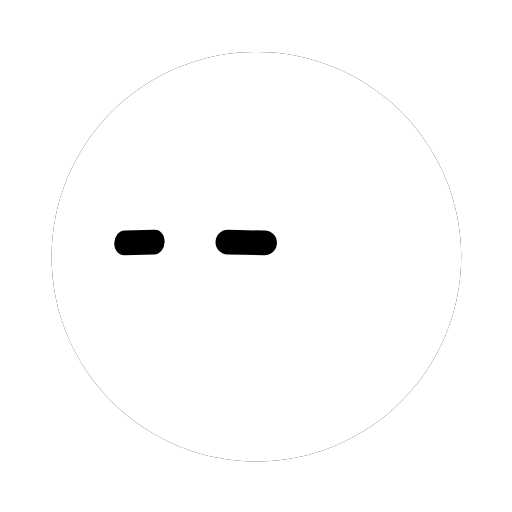
t = 0.00 s
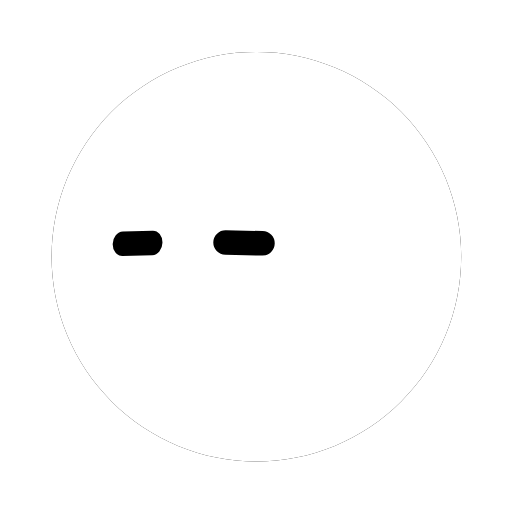
t = 0.51 s
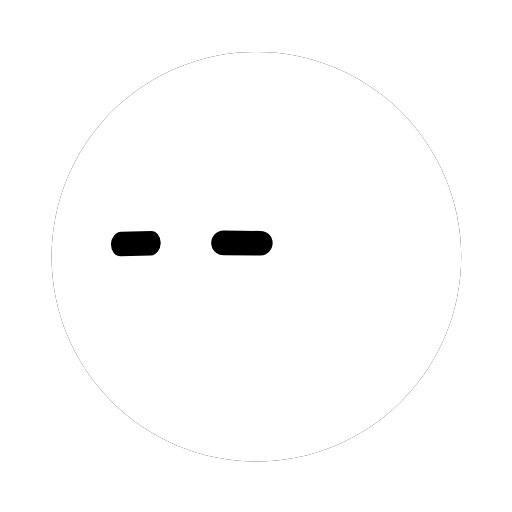
t = 1.01 s
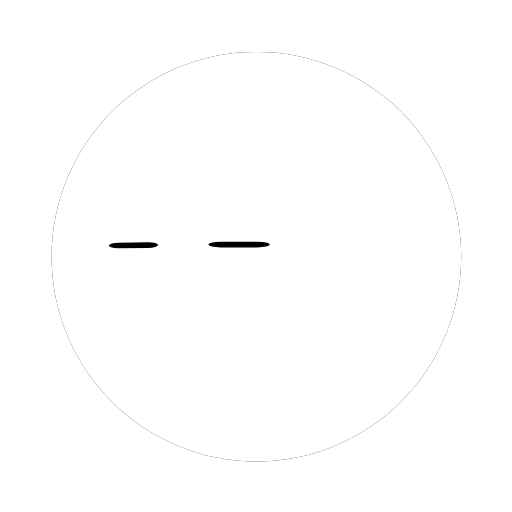
t = 1.47 s
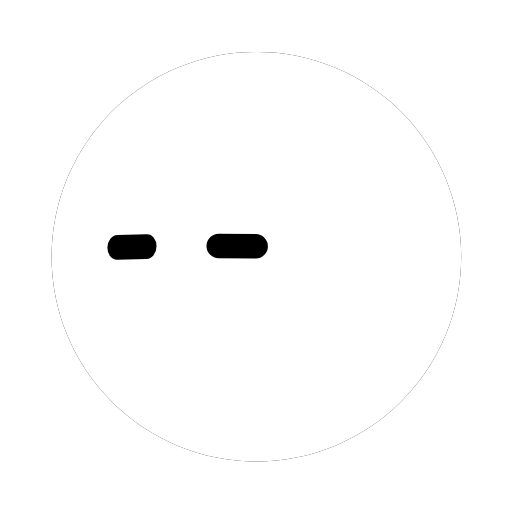
t = 1.97 s
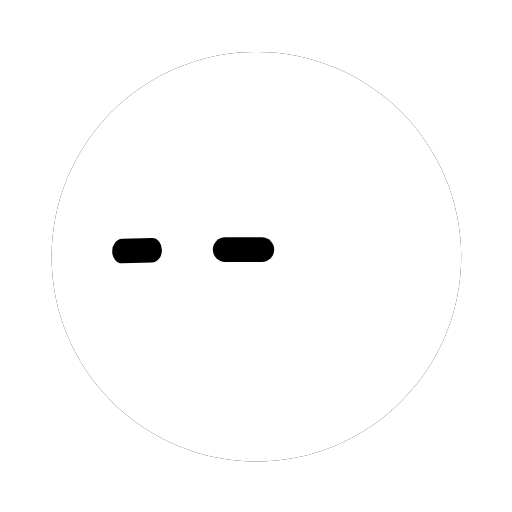
t = 2.47 s

The animated SVG that drew these frames (rendered in a browser with its animation timeline set to each time). Animation: 2 CSS @keyframes rules; one cycle of 2.97 s, repeats indefinitely.

<svg width="250" height="250" viewBox="-125 -125 250 250" role="img" aria-label="bloub 动画头像" xmlns="http://www.w3.org/2000/svg"><defs><mask id="bot-mask-ddxnc8" maskUnits="userSpaceOnUse" x="-158" y="-158" width="316" height="316"><path d="M100.19 0.33C100.19 3.6 100.03 6.88 99.71 10.13C99.39 13.38 98.9 16.63 98.27 19.84C97.63 23.04 96.83 26.23 95.88 29.36C94.93 32.48 93.83 35.58 92.58 38.6C91.33 41.62 89.92 44.59 88.38 47.47C86.84 50.35 85.15 53.17 83.33 55.89C81.52 58.6 79.56 61.24 77.49 63.77C75.42 66.29 73.21 68.73 70.9 71.04C68.59 73.35 66.15 75.56 63.63 77.63C61.1 79.7 58.46 81.66 55.74 83.48C53.03 85.29 50.21 86.98 47.33 88.52C44.45 90.06 41.47 91.47 38.46 92.72C35.44 93.97 32.34 95.07 29.22 96.02C26.09 96.97 22.9 97.77 19.7 98.41C16.49 99.04 13.24 99.53 9.99 99.85C6.74 100.17 3.45 100.33 0.19 100.33C-3.08 100.33 -6.36 100.17 -9.61 99.85C-12.87 99.53 -16.12 99.04 -19.32 98.41C-22.53 97.77 -25.71 96.97 -28.84 96.02C-31.97 95.07 -35.06 93.97 -38.08 92.72C-41.1 91.47 -44.07 90.06 -46.95 88.52C-49.83 86.98 -52.65 85.29 -55.37 83.48C-58.09 81.66 -60.73 79.7 -63.25 77.63C-65.78 75.56 -68.21 73.35 -70.52 71.04C-72.83 68.73 -75.04 66.29 -77.11 63.77C-79.19 61.24 -81.14 58.6 -82.96 55.89C-84.77 53.17 -86.46 50.35 -88 47.47C-89.54 44.59 -90.95 41.62 -92.2 38.6C-93.45 35.58 -94.56 32.48 -95.51 29.36C-96.46 26.23 -97.25 23.04 -97.89 19.84C-98.53 16.63 -99.01 13.38 -99.33 10.13C-99.65 6.88 -99.81 3.6 -99.81 0.33C-99.81 -2.94 -99.65 -6.22 -99.33 -9.47C-99.01 -12.72 -98.53 -15.98 -97.89 -19.18C-97.25 -22.38 -96.46 -25.57 -95.51 -28.7C-94.56 -31.83 -93.45 -34.92 -92.2 -37.94C-90.95 -40.96 -89.54 -43.93 -88 -46.81C-86.46 -49.69 -84.77 -52.51 -82.96 -55.23C-81.14 -57.94 -79.19 -60.58 -77.11 -63.11C-75.04 -65.64 -72.83 -68.07 -70.52 -70.38C-68.21 -72.69 -65.78 -74.9 -63.25 -76.97C-60.73 -79.04 -58.09 -81 -55.37 -82.82C-52.65 -84.63 -49.83 -86.32 -46.95 -87.86C-44.07 -89.4 -41.1 -90.81 -38.08 -92.06C-35.06 -93.31 -31.97 -94.42 -28.84 -95.37C-25.71 -96.31 -22.53 -97.11 -19.32 -97.75C-16.12 -98.39 -12.87 -98.87 -9.61 -99.19C-6.36 -99.51 -3.08 -99.67 0.19 -99.67C3.45 -99.67 6.74 -99.51 9.99 -99.19C13.24 -98.87 16.49 -98.39 19.7 -97.75C22.9 -97.11 26.09 -96.31 29.22 -95.37C32.34 -94.42 35.44 -93.31 38.46 -92.06C41.47 -90.81 44.45 -89.4 47.33 -87.86C50.21 -86.32 53.03 -84.63 55.74 -82.82C58.46 -81 61.1 -79.04 63.63 -76.97C66.15 -74.9 68.59 -72.69 70.9 -70.38C73.21 -68.07 75.42 -65.64 77.49 -63.11C79.56 -60.58 81.52 -57.94 83.33 -55.23C85.15 -52.51 86.84 -49.69 88.38 -46.81C89.92 -43.93 91.33 -40.96 92.58 -37.94C93.83 -34.92 94.93 -31.83 95.88 -28.7C96.83 -25.57 97.63 -22.38 98.27 -19.18C98.9 -15.98 99.39 -12.72 99.71 -9.47C100.03 -6.22 100.19 -2.94 100.19 0.33Z" fill="#fff"/><path d="M-15 0A6 6 0 0 1 -9 -6L9 -6A6 6 0 0 1 15 0L15 0A6 6 0 0 1 9 6L-9 6A6 6 0 0 1 -15 0Z" class="oeil0" opacity="1" fill="#000"/><path d="M-15 0A6 6 0 0 1 -9 -6L9 -6A6 6 0 0 1 15 0L15 0A6 6 0 0 1 9 6L-9 6A6 6 0 0 1 -15 0Z" class="oeil1" opacity="1" fill="#000"/></mask></defs><g fill="none" stroke-linecap="round"></g><g opacity="1"><path d="M100.19 0.33C100.19 3.6 100.03 6.88 99.71 10.13C99.39 13.38 98.9 16.63 98.27 19.84C97.63 23.04 96.83 26.23 95.88 29.36C94.93 32.48 93.83 35.58 92.58 38.6C91.33 41.62 89.92 44.59 88.38 47.47C86.84 50.35 85.15 53.17 83.33 55.89C81.52 58.6 79.56 61.24 77.49 63.77C75.42 66.29 73.21 68.73 70.9 71.04C68.59 73.35 66.15 75.56 63.63 77.63C61.1 79.7 58.46 81.66 55.74 83.48C53.03 85.29 50.21 86.98 47.33 88.52C44.45 90.06 41.47 91.47 38.46 92.72C35.44 93.97 32.34 95.07 29.22 96.02C26.09 96.97 22.9 97.77 19.7 98.41C16.49 99.04 13.24 99.53 9.99 99.85C6.74 100.17 3.45 100.33 0.19 100.33C-3.08 100.33 -6.36 100.17 -9.61 99.85C-12.87 99.53 -16.12 99.04 -19.32 98.41C-22.53 97.77 -25.71 96.97 -28.84 96.02C-31.97 95.07 -35.06 93.97 -38.08 92.72C-41.1 91.47 -44.07 90.06 -46.95 88.52C-49.83 86.98 -52.65 85.29 -55.37 83.48C-58.09 81.66 -60.73 79.7 -63.25 77.63C-65.78 75.56 -68.21 73.35 -70.52 71.04C-72.83 68.73 -75.04 66.29 -77.11 63.77C-79.19 61.24 -81.14 58.6 -82.96 55.89C-84.77 53.17 -86.46 50.35 -88 47.47C-89.54 44.59 -90.95 41.62 -92.2 38.6C-93.45 35.58 -94.56 32.48 -95.51 29.36C-96.46 26.23 -97.25 23.04 -97.89 19.84C-98.53 16.63 -99.01 13.38 -99.33 10.13C-99.65 6.88 -99.81 3.6 -99.81 0.33C-99.81 -2.94 -99.65 -6.22 -99.33 -9.47C-99.01 -12.72 -98.53 -15.98 -97.89 -19.18C-97.25 -22.38 -96.46 -25.57 -95.51 -28.7C-94.56 -31.83 -93.45 -34.92 -92.2 -37.94C-90.95 -40.96 -89.54 -43.93 -88 -46.81C-86.46 -49.69 -84.77 -52.51 -82.96 -55.23C-81.14 -57.94 -79.19 -60.58 -77.11 -63.11C-75.04 -65.64 -72.83 -68.07 -70.52 -70.38C-68.21 -72.69 -65.78 -74.9 -63.25 -76.97C-60.73 -79.04 -58.09 -81 -55.37 -82.82C-52.65 -84.63 -49.83 -86.32 -46.95 -87.86C-44.07 -89.4 -41.1 -90.81 -38.08 -92.06C-35.06 -93.31 -31.97 -94.42 -28.84 -95.37C-25.71 -96.31 -22.53 -97.11 -19.32 -97.75C-16.12 -98.39 -12.87 -98.87 -9.61 -99.19C-6.36 -99.51 -3.08 -99.67 0.19 -99.67C3.45 -99.67 6.74 -99.51 9.99 -99.19C13.24 -98.87 16.49 -98.39 19.7 -97.75C22.9 -97.11 26.09 -96.31 29.22 -95.37C32.34 -94.42 35.44 -93.31 38.46 -92.06C41.47 -90.81 44.45 -89.4 47.33 -87.86C50.21 -86.32 53.03 -84.63 55.74 -82.82C58.46 -81 61.1 -79.04 63.63 -76.97C66.15 -74.9 68.59 -72.69 70.9 -70.38C73.21 -68.07 75.42 -65.64 77.49 -63.11C79.56 -60.58 81.52 -57.94 83.33 -55.23C85.15 -52.51 86.84 -49.69 88.38 -46.81C89.92 -43.93 91.33 -40.96 92.58 -37.94C93.83 -34.92 94.93 -31.83 95.88 -28.7C96.83 -25.57 97.63 -22.38 98.27 -19.18C98.9 -15.98 99.39 -12.72 99.71 -9.47C100.03 -6.22 100.19 -2.94 100.19 0.33Z" fill="#000000"/><g mask="url(#bot-mask-ddxnc8)"><rect x="-158" y="-158" width="316" height="316" fill="#ffffff"/></g></g><g></g><g fill="none" stroke-linecap="round"></g><style>.oeil0,.oeil1{transform-box:view-box;transform-origin:0 0;animation-duration:2.967s;animation-iteration-count:infinite;animation-timing-function:linear;animation-direction:alternate}.oeil0{animation-name:oeil0}.oeil1{animation-name:oeil1}@keyframes oeil0{0%{transform:matrix(0.82,-0.02,-0.02,1,-56.92,-6.59)}1.124%{transform:matrix(0.82,-0.02,-0.02,1,-56.94,-6.53)}2.247%{transform:matrix(0.82,-0.02,-0.02,1,-56.96,-6.47)}3.371%{transform:matrix(0.82,-0.02,-0.02,1,-56.99,-6.42)}4.494%{transform:matrix(0.82,-0.02,-0.02,1,-57.03,-6.37)}5.618%{transform:matrix(0.82,-0.02,-0.02,1,-57.08,-6.33)}6.742%{transform:matrix(0.82,-0.02,-0.02,1,-57.13,-6.29)}7.865%{transform:matrix(0.82,-0.02,-0.02,1,-57.19,-6.26)}8.989%{transform:matrix(0.82,-0.02,-0.02,1,-57.25,-6.24)}10.112%{transform:matrix(0.82,-0.02,-0.02,1,-57.32,-6.22)}11.236%{transform:matrix(0.82,-0.02,-0.02,1,-57.4,-6.2)}12.36%{transform:matrix(0.82,-0.02,-0.02,1,-57.48,-6.19)}13.483%{transform:matrix(0.82,-0.02,-0.02,1,-57.56,-6.19)}14.607%{transform:matrix(0.82,-0.02,-0.02,1,-57.64,-6.19)}15.73%{transform:matrix(0.82,-0.02,-0.02,1,-57.72,-6.19)}16.854%{transform:matrix(0.81,-0.02,-0.02,1,-57.81,-6.19)}17.978%{transform:matrix(0.81,-0.02,-0.02,1,-57.89,-6.2)}19.101%{transform:matrix(0.81,-0.02,-0.02,1,-57.97,-6.2)}20.225%{transform:matrix(0.81,-0.02,-0.02,1,-58.04,-6.21)}21.348%{transform:matrix(0.81,-0.02,-0.02,1,-58.11,-6.21)}22.472%{transform:matrix(0.81,-0.02,-0.02,1,-58.18,-6.22)}23.596%{transform:matrix(0.81,-0.02,-0.02,1,-58.24,-6.22)}24.719%{transform:matrix(0.81,-0.02,-0.02,1,-58.3,-6.22)}25.843%{transform:matrix(0.81,-0.02,-0.02,1,-58.36,-6.21)}26.966%{transform:matrix(0.81,-0.02,-0.02,1,-58.41,-6.2)}28.09%{transform:matrix(0.81,-0.02,-0.02,1,-58.45,-6.19)}29.213%{transform:matrix(0.81,-0.02,-0.02,1,-58.5,-6.17)}30.337%{transform:matrix(0.81,-0.02,-0.02,1,-58.54,-6.14)}31.461%{transform:matrix(0.81,-0.02,-0.02,1,-58.58,-6.11)}32.584%{transform:matrix(0.81,-0.02,-0.02,1,-58.62,-6.08)}33.708%{transform:matrix(0.81,-0.02,-0.02,1,-58.66,-6.04)}34.831%{transform:matrix(0.81,-0.02,-0.02,1,-58.71,-6)}35.955%{transform:matrix(0.81,-0.02,-0.02,1,-58.75,-5.95)}37.079%{transform:matrix(0.81,-0.02,-0.02,1,-58.81,-5.89)}38.202%{transform:matrix(0.81,-0.02,-0.02,1,-58.87,-5.84)}39.326%{transform:matrix(0.81,-0.02,-0.02,1,-58.93,-5.78)}40.449%{transform:matrix(0.81,-0.02,-0.02,1,-59,-5.72)}41.573%{transform:matrix(0.81,-0.02,-0.02,1,-59.08,-5.66)}42.697%{transform:matrix(0.81,-0.02,-0.02,1,-59.16,-5.59)}43.82%{transform:matrix(0.8,-0.02,-0.02,1,-59.26,-5.53)}44.944%{transform:matrix(0.8,-0.02,-0.02,1,-59.36,-5.46)}46.067%{transform:matrix(0.8,-0.02,-0.02,1,-59.46,-5.4)}47.191%{transform:matrix(0.8,-0.02,-0.02,1,-59.58,-5.34)}48.315%{transform:matrix(0.8,-0.01,-0.01,0.61,-59.69,-5.28)}49.438%{transform:matrix(0.8,-0.01,-0.01,0.23,-59.81,-5.22)}50.562%{transform:matrix(0.8,-0.01,-0.01,0.24,-59.93,-5.16)}51.685%{transform:matrix(0.8,-0.01,-0.01,0.56,-60.04,-5.1)}52.809%{transform:matrix(0.8,-0.02,-0.01,0.87,-60.16,-5.05)}53.933%{transform:matrix(0.8,-0.02,-0.01,1,-60.26,-5)}55.056%{transform:matrix(0.8,-0.02,-0.01,1,-60.37,-4.95)}56.18%{transform:matrix(0.8,-0.02,-0.01,1,-60.46,-4.9)}57.303%{transform:matrix(0.8,-0.02,-0.01,1,-60.54,-4.85)}58.427%{transform:matrix(0.8,-0.02,-0.01,1,-60.6,-4.8)}59.551%{transform:matrix(0.8,-0.02,-0.01,1,-60.65,-4.75)}60.674%{transform:matrix(0.79,-0.02,-0.01,1,-60.69,-4.7)}61.798%{transform:matrix(0.79,-0.02,-0.01,1,-60.7,-4.65)}62.921%{transform:matrix(0.79,-0.02,-0.01,1,-60.7,-4.59)}64.045%{transform:matrix(0.79,-0.02,-0.01,1,-60.67,-4.54)}65.169%{transform:matrix(0.8,-0.02,-0.01,1,-60.63,-4.47)}66.292%{transform:matrix(0.8,-0.02,-0.01,1,-60.56,-4.4)}67.416%{transform:matrix(0.8,-0.02,-0.01,1,-60.47,-4.33)}68.539%{transform:matrix(0.8,-0.02,-0.01,1,-60.37,-4.25)}69.663%{transform:matrix(0.8,-0.02,-0.01,1,-60.24,-4.16)}70.787%{transform:matrix(0.8,-0.02,-0.01,1,-60.1,-4.07)}71.91%{transform:matrix(0.8,-0.02,-0.01,1,-59.94,-3.97)}73.034%{transform:matrix(0.8,-0.02,-0.01,1,-59.77,-3.86)}74.157%{transform:matrix(0.8,-0.02,-0.01,1,-59.59,-3.74)}75.281%{transform:matrix(0.8,-0.02,-0.01,1,-59.4,-3.62)}76.404%{transform:matrix(0.81,-0.02,-0.01,1,-59.2,-3.49)}77.528%{transform:matrix(0.81,-0.02,0,1,-59.01,-3.35)}78.652%{transform:matrix(0.81,-0.02,0,1,-58.81,-3.21)}79.775%{transform:matrix(0.81,-0.02,0,1,-58.61,-3.06)}80.899%{transform:matrix(0.81,-0.02,0,1,-58.42,-2.9)}82.022%{transform:matrix(0.81,-0.02,0,1,-58.24,-2.75)}83.146%{transform:matrix(0.81,-0.02,0,1,-58.07,-2.59)}84.27%{transform:matrix(0.82,-0.02,0,1,-57.92,-2.43)}85.393%{transform:matrix(0.82,-0.02,0,1,-57.78,-2.28)}86.517%{transform:matrix(0.82,-0.02,0,1,-57.66,-2.12)}87.64%{transform:matrix(0.82,-0.02,0,1,-57.55,-1.98)}88.764%{transform:matrix(0.82,-0.02,0,1,-57.47,-1.83)}89.888%{transform:matrix(0.82,-0.02,0,1,-57.4,-1.7)}91.011%{transform:matrix(0.82,-0.02,0,1,-57.36,-1.57)}92.135%{transform:matrix(0.82,-0.02,0,1,-57.34,-1.46)}93.258%{transform:matrix(0.82,-0.02,0.01,1,-57.34,-1.36)}94.382%{transform:matrix(0.82,-0.02,0.01,1,-57.36,-1.27)}95.506%{transform:matrix(0.82,-0.02,0.01,1,-57.39,-1.2)}96.629%{transform:matrix(0.82,-0.02,0.01,1,-57.44,-1.15)}97.753%{transform:matrix(0.82,-0.02,0.01,1,-57.51,-1.11)}98.876%{transform:matrix(0.82,-0.02,0.01,1,-57.59,-1.08)}100%{transform:matrix(0.82,-0.02,0.01,1,-57.68,-1.08)}}@keyframes oeil1{0%{transform:matrix(1,0.02,-0.02,1,-4.76,-6.6)}1.124%{transform:matrix(1,0.02,-0.02,1,-4.78,-6.55)}2.247%{transform:matrix(1,0.02,-0.02,1,-4.81,-6.51)}3.371%{transform:matrix(1,0.02,-0.02,1,-4.84,-6.47)}4.494%{transform:matrix(1,0.02,-0.02,1,-4.89,-6.43)}5.618%{transform:matrix(1,0.02,-0.02,1,-4.95,-6.4)}6.742%{transform:matrix(1,0.02,-0.02,1,-5.01,-6.38)}7.865%{transform:matrix(1,0.02,-0.02,1,-5.08,-6.36)}8.989%{transform:matrix(1,0.02,-0.02,1,-5.16,-6.35)}10.112%{transform:matrix(1,0.02,-0.02,1,-5.25,-6.34)}11.236%{transform:matrix(1,0.02,-0.02,1,-5.34,-6.33)}12.36%{transform:matrix(1,0.02,-0.02,1,-5.43,-6.34)}13.483%{transform:matrix(1,0.02,-0.02,1,-5.53,-6.34)}14.607%{transform:matrix(1,0.02,-0.02,1,-5.63,-6.35)}15.73%{transform:matrix(1,0.02,-0.02,1,-5.73,-6.36)}16.854%{transform:matrix(1,0.02,-0.02,1,-5.83,-6.38)}17.978%{transform:matrix(1,0.02,-0.02,1,-5.93,-6.39)}19.101%{transform:matrix(1,0.02,-0.02,1,-6.03,-6.41)}20.225%{transform:matrix(1,0.02,-0.02,1,-6.12,-6.42)}21.348%{transform:matrix(1,0.01,-0.02,1,-6.21,-6.44)}22.472%{transform:matrix(1,0.01,-0.02,1,-6.29,-6.45)}23.596%{transform:matrix(1,0.01,-0.02,1,-6.36,-6.46)}24.719%{transform:matrix(1,0.01,-0.02,1,-6.44,-6.46)}25.843%{transform:matrix(1,0.01,-0.02,1,-6.5,-6.47)}26.966%{transform:matrix(1,0.01,-0.02,1,-6.56,-6.46)}28.09%{transform:matrix(1,0.01,-0.02,1,-6.62,-6.46)}29.213%{transform:matrix(1,0.01,-0.02,1,-6.67,-6.44)}30.337%{transform:matrix(1,0.01,-0.02,1,-6.72,-6.43)}31.461%{transform:matrix(1,0.01,-0.02,1,-6.77,-6.4)}32.584%{transform:matrix(1,0.01,-0.02,1,-6.82,-6.38)}33.708%{transform:matrix(1,0.01,-0.02,1,-6.87,-6.34)}34.831%{transform:matrix(1,0.01,-0.02,1,-6.92,-6.3)}35.955%{transform:matrix(1,0.01,-0.02,1,-6.98,-6.26)}37.079%{transform:matrix(1,0.01,-0.02,1,-7.04,-6.21)}38.202%{transform:matrix(1,0.01,-0.02,1,-7.11,-6.16)}39.326%{transform:matrix(1,0.01,-0.02,1,-7.19,-6.11)}40.449%{transform:matrix(1,0.01,-0.02,1,-7.27,-6.05)}41.573%{transform:matrix(1,0.01,-0.02,1,-7.37,-6)}42.697%{transform:matrix(1,0.01,-0.02,1,-7.47,-5.94)}43.82%{transform:matrix(1,0.01,-0.02,1,-7.59,-5.88)}44.944%{transform:matrix(1,0.01,-0.02,1,-7.71,-5.82)}46.067%{transform:matrix(1,0.01,-0.02,1,-7.84,-5.76)}47.191%{transform:matrix(1,0.01,-0.02,1,-7.98,-5.7)}48.315%{transform:matrix(1,0.01,-0.01,0.61,-8.12,-5.64)}49.438%{transform:matrix(1,0,-0.01,0.23,-8.26,-5.58)}50.562%{transform:matrix(1,0,-0.01,0.24,-8.41,-5.53)}51.685%{transform:matrix(1,0.01,-0.01,0.56,-8.55,-5.48)}52.809%{transform:matrix(1,0.01,-0.01,0.87,-8.69,-5.43)}53.933%{transform:matrix(1,0.01,-0.01,1,-8.83,-5.38)}55.056%{transform:matrix(1,0.01,-0.01,1,-8.95,-5.33)}56.18%{transform:matrix(1,0.01,-0.01,1,-9.07,-5.29)}57.303%{transform:matrix(1,0.01,-0.01,1,-9.16,-5.24)}58.427%{transform:matrix(1,0.01,-0.01,1,-9.25,-5.2)}59.551%{transform:matrix(1,0.01,-0.01,1,-9.31,-5.15)}60.674%{transform:matrix(1,0.01,-0.01,1,-9.35,-5.1)}61.798%{transform:matrix(1,0.01,-0.01,1,-9.37,-5.06)}62.921%{transform:matrix(1,0.01,-0.01,1,-9.36,-5.01)}64.045%{transform:matrix(1,0.01,-0.01,1,-9.33,-4.95)}65.169%{transform:matrix(1,0.01,-0.01,1,-9.27,-4.89)}66.292%{transform:matrix(1,0.01,-0.01,1,-9.19,-4.83)}67.416%{transform:matrix(1,0.01,-0.01,1,-9.08,-4.76)}68.539%{transform:matrix(1,0.01,-0.01,1,-8.94,-4.69)}69.663%{transform:matrix(1,0.01,-0.01,1,-8.79,-4.61)}70.787%{transform:matrix(1,0,-0.01,1,-8.61,-4.52)}71.91%{transform:matrix(1,0,-0.01,1,-8.41,-4.42)}73.034%{transform:matrix(1,0,-0.01,1,-8.2,-4.32)}74.157%{transform:matrix(1,0,-0.01,1,-7.97,-4.21)}75.281%{transform:matrix(1,0,-0.01,1,-7.74,-4.09)}76.404%{transform:matrix(1,0,-0.01,1,-7.5,-3.97)}77.528%{transform:matrix(1,0,0,1,-7.25,-3.84)}78.652%{transform:matrix(1,0,0,1,-7,-3.7)}79.775%{transform:matrix(1,0,0,1,-6.76,-3.56)}80.899%{transform:matrix(1,0,0,1,-6.53,-3.42)}82.022%{transform:matrix(1,0,0,1,-6.31,-3.27)}83.146%{transform:matrix(1,0,0,1,-6.1,-3.12)}84.27%{transform:matrix(1,0,0,1,-5.91,-2.98)}85.393%{transform:matrix(1,0,0,1,-5.74,-2.83)}86.517%{transform:matrix(1,0,0,1,-5.58,-2.69)}87.64%{transform:matrix(1,0,0,1,-5.46,-2.55)}88.764%{transform:matrix(1,0,0,1,-5.35,-2.43)}89.888%{transform:matrix(1,0,0,1,-5.28,-2.3)}91.011%{transform:matrix(1,-0.01,0,1,-5.22,-2.19)}92.135%{transform:matrix(1,-0.01,0,1,-5.19,-2.09)}93.258%{transform:matrix(1,-0.01,0.01,1,-5.19,-2.01)}94.382%{transform:matrix(1,-0.01,0.01,1,-5.21,-1.93)}95.506%{transform:matrix(1,-0.01,0.01,1,-5.25,-1.88)}96.629%{transform:matrix(1,-0.01,0.01,1,-5.31,-1.84)}97.753%{transform:matrix(1,-0.01,0.01,1,-5.39,-1.82)}98.876%{transform:matrix(1,-0.01,0.01,1,-5.49,-1.81)}100%{transform:matrix(1,-0.01,0.01,1,-5.59,-1.82)}}</style></svg>
